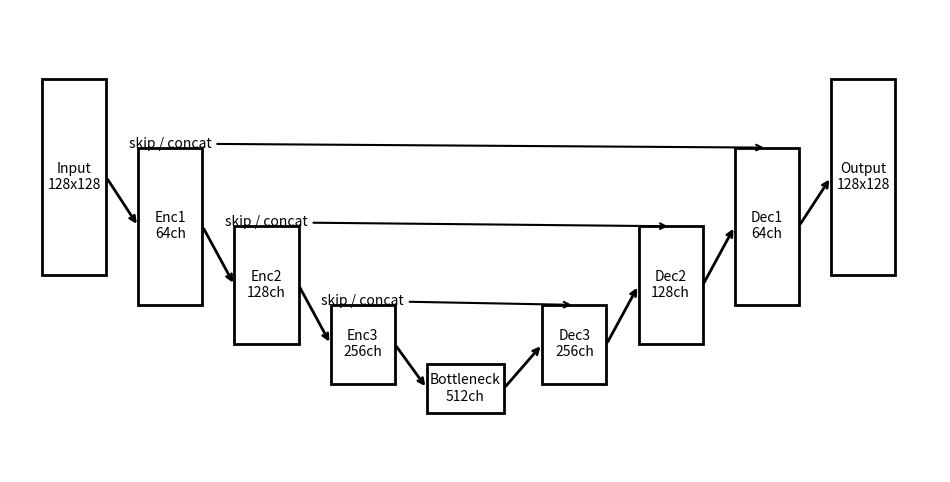

Generate this figure with matplotlib:
import matplotlib.pyplot as plt
from matplotlib.patches import Rectangle

def draw_unet():
    fig, ax = plt.subplots(figsize=(12, 6))
    ax.axis("off")

    layers = [
        ("Input\n128x128", 0, 2.5, 1, 2),
        ("Enc1\n64ch", 1.5, 2.2, 1, 1.6),
        ("Enc2\n128ch", 3, 1.8, 1, 1.2),
        ("Enc3\n256ch", 4.5, 1.4, 1, 0.8),
        ("Bottleneck\n512ch", 6, 1.1, 1.2, 0.5),
        ("Dec3\n256ch", 7.8, 1.4, 1, 0.8),
        ("Dec2\n128ch", 9.3, 1.8, 1, 1.2),
        ("Dec1\n64ch", 10.8, 2.2, 1, 1.6),
        ("Output\n128x128", 12.3, 2.5, 1, 2),
    ]

    for text, x, y, w, h in layers:
        ax.add_patch(Rectangle((x, y), w, h, fill=False, linewidth=2))
        ax.text(x + w/2, y + h/2, text, ha="center", va="center")

    # Encoder arrows
    for i in range(4):
        x1 = layers[i][1] + layers[i][3]
        y1 = layers[i][2] + layers[i][4]/2
        x2 = layers[i+1][1]
        y2 = layers[i+1][2] + layers[i+1][4]/2
        ax.annotate("", xy=(x2, y2), xytext=(x1, y1),
                    arrowprops=dict(arrowstyle="->", linewidth=2))

    # Decoder arrows
    for i in range(4, 8):
        x1 = layers[i][1] + layers[i][3]
        y1 = layers[i][2] + layers[i][4]/2
        x2 = layers[i+1][1]
        y2 = layers[i+1][2] + layers[i+1][4]/2
        ax.annotate("", xy=(x2, y2), xytext=(x1, y1),
                    arrowprops=dict(arrowstyle="->", linewidth=2))

    # Skip connections
    skip_pairs = [(1, 7), (2, 6), (3, 5)]
    for a, b in skip_pairs:
        x1 = layers[a][1] + layers[a][3]/2
        y1 = layers[a][2] + layers[a][4]
        x2 = layers[b][1] + layers[b][3]/2
        y2 = layers[b][2] + layers[b][4]
        ax.annotate("skip / concat", xy=(x2, y2), xytext=(x1, y1),
                    arrowprops=dict(arrowstyle="->", linewidth=1.5),
                    ha="center")

    ax.set_xlim(-0.5, 14)
    ax.set_ylim(0.5, 5.2)
    plt.show()

draw_unet()
